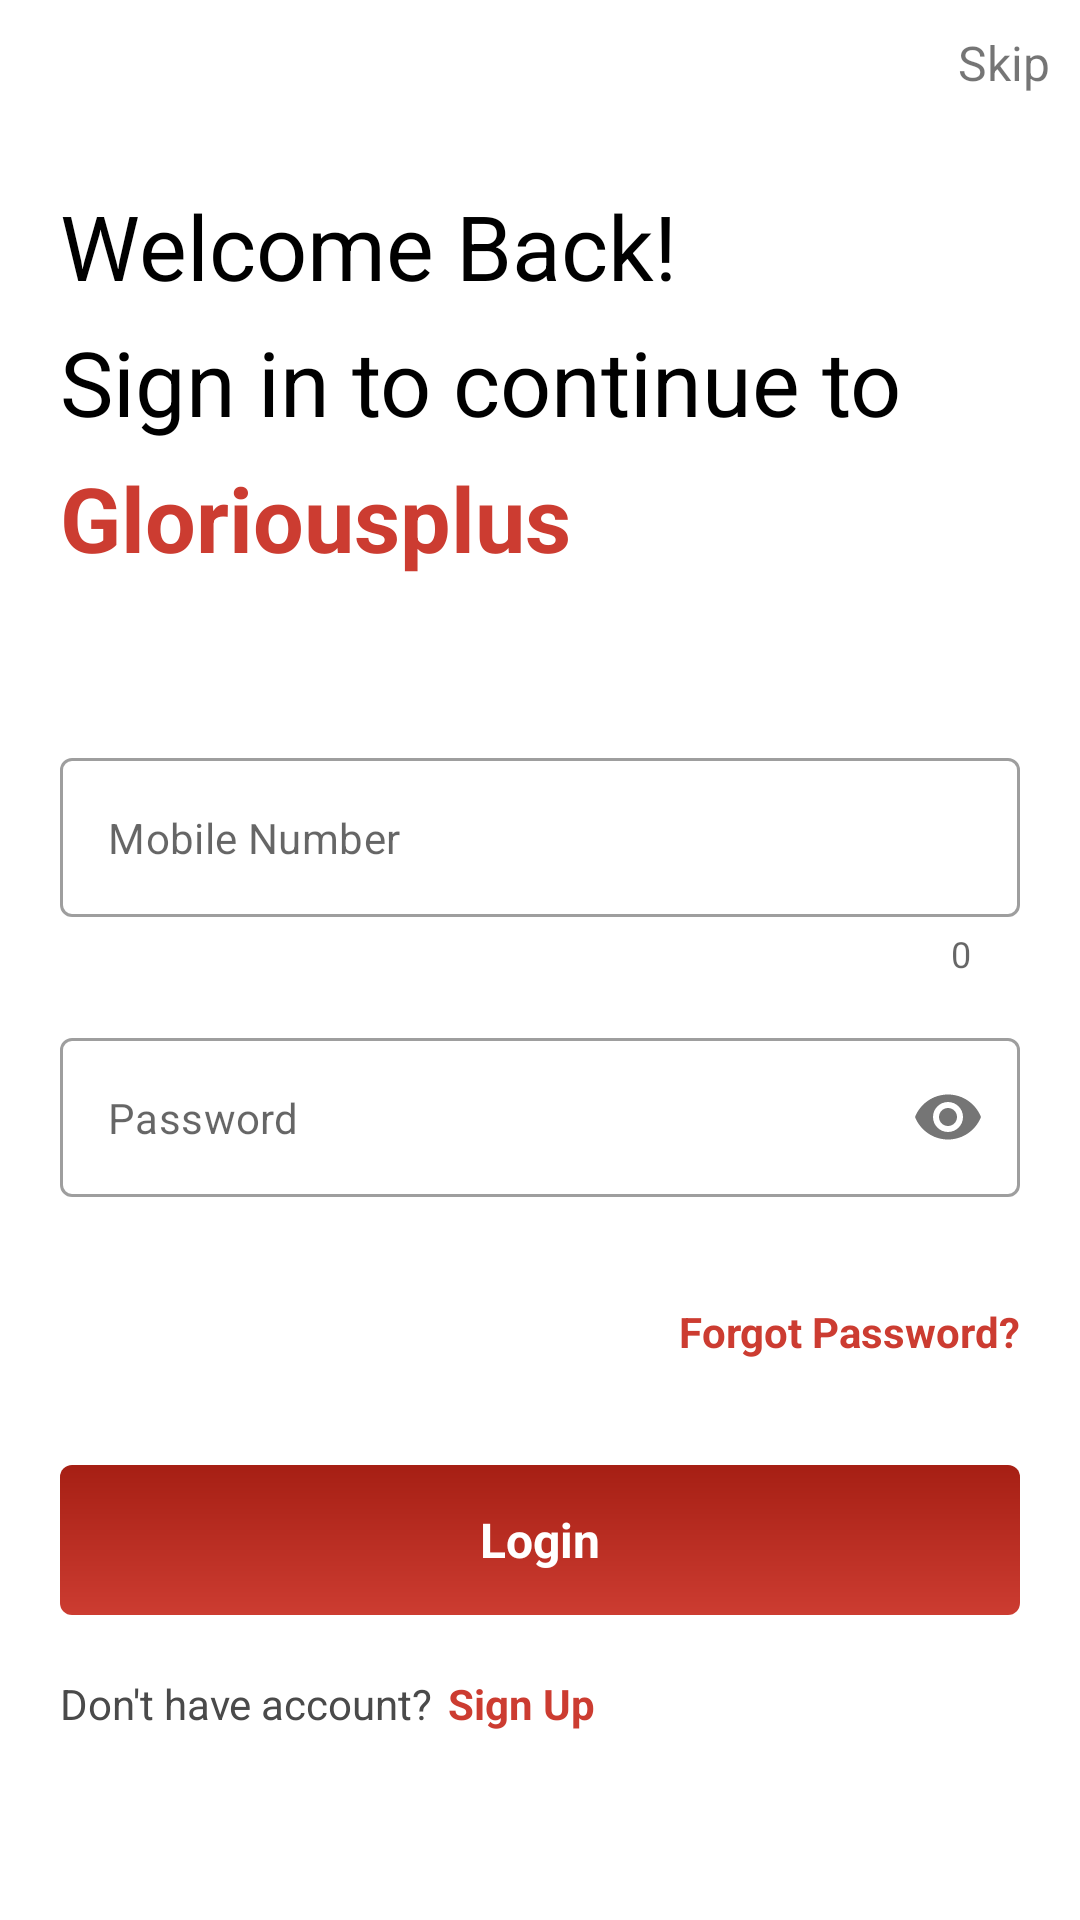

Here is an Android app screen rendered from its layout file. Give the layout XML and the strings, colors and styles it references.
<!-- AndroidManifest.xml: application theme Theme.Glorious -->
<!-- res/layout/activity_sign_in.xml -->
<?xml version="1.0" encoding="utf-8"?>
<RelativeLayout xmlns:android="http://schemas.android.com/apk/res/android"
    xmlns:app="http://schemas.android.com/apk/res-auto"
    android:layout_width="match_parent"
    android:layout_height="match_parent"
    xmlns:tools="http://schemas.android.com/tools"
    android:background="@color/colorWhite"
    tools:context=".signin.SignInActivity"
    android:orientation="vertical">

    <TextView
        android:id="@+id/skipLogin"
        android:layout_width="wrap_content"
        android:layout_height="wrap_content"
        android:layout_alignParentRight="true"
        android:text="@string/skipLogin"
        android:padding="@dimen/size10"
        android:textSize="@dimen/textsize16" />

    <ScrollView
        android:layout_width="match_parent"
        android:layout_height="match_parent"
        android:layout_below="@id/skipLogin">


        <LinearLayout
            android:layout_width="match_parent"
            android:layout_height="match_parent"
            android:layout_margin="@dimen/size20"
            android:layout_marginBottom="@dimen/size10"
            android:orientation="vertical">


            <TextView
                android:layout_width="wrap_content"
                android:layout_height="wrap_content"
                android:text="@string/app_welcome"
                android:textColor="@color/colorBlack"
                android:textSize="@dimen/size30" />

            <TextView
                android:layout_width="match_parent"
                android:layout_height="wrap_content"
                android:layout_marginTop="@dimen/size5"
                android:text="@string/signInText"
                android:textColor="@color/colorBlack"
                android:textSize="@dimen/textsize30" />

            <TextView
                android:layout_width="match_parent"
                android:layout_height="wrap_content"
                android:layout_marginTop="@dimen/size5"
                android:text="@string/app_name_small"
                android:textStyle="bold"
                android:textColor="@color/colorPrimary"
                android:textSize="@dimen/textsize30" />


            <LinearLayout
                android:layout_width="match_parent"
                android:layout_height="wrap_content"
                android:layout_marginTop="@dimen/size40"
                android:orientation="vertical">

                <com.google.android.material.textfield.TextInputLayout
                    style="@style/Widget.MaterialComponents.TextInputLayout.OutlinedBox"
                    android:id="@+id/input_layout_mobile"
                    android:layout_width="match_parent"
                    android:layout_height="wrap_content"
                    android:layout_marginTop="20dp"
                    app:counterEnabled="true"
                    app:hintEnabled="false">

                    <com.google.android.material.textfield.TextInputEditText
                        android:id="@+id/input_number"
                        android:layout_width="match_parent"
                        android:layout_height="match_parent"
                        android:hint="@string/hint_number"
                        android:inputType="number|textNoSuggestions"
                        android:maxLength="10"
                        android:imeOptions="actionNext"

                        android:textSize="@dimen/textsize14" />


                </com.google.android.material.textfield.TextInputLayout>



                <com.google.android.material.textfield.TextInputLayout
                    style="@style/Widget.MaterialComponents.TextInputLayout.OutlinedBox"

                    android:id="@+id/input_layout_email"
                    android:layout_width="match_parent"
                    android:layout_height="wrap_content"
                    android:layout_marginTop="20dp"
                    android:layout_marginBottom="@dimen/size10"
                    app:hintEnabled="false"
                    app:errorEnabled="true"
                    app:passwordToggleEnabled="true">

                    <com.google.android.material.textfield.TextInputEditText
                        android:id="@+id/input_password"
                        android:layout_width="match_parent"
                        android:layout_height="match_parent"
                        android:hint="@string/hint_password"
                        android:imeOptions="actionDone"
                        android:inputType="textPassword"
                        android:singleLine="true"
                        android:textSize="@dimen/textsize14" />

                </com.google.android.material.textfield.TextInputLayout>

                <TextView
                    android:id="@+id/forgotPass"
                    android:layout_width="wrap_content"
                    android:layout_height="wrap_content"
                    android:layout_gravity="right"
                    android:paddingTop="@dimen/size5"
                    android:paddingBottom="@dimen/size10"
                    android:text="Forgot Password?"
                    android:textStyle="bold"
                    android:textColor="@color/colorPrimary"
                    android:textSize="@dimen/textsize14" />

                <CheckBox
                    android:id="@+id/loginOtp"
                    android:layout_width="wrap_content"
                    android:layout_height="wrap_content"
                    android:layout_gravity="right"
                    android:layout_marginRight="10dp"
                    android:text="Login via OTP"
                    android:textSize="@dimen/textsize15"
                    android:visibility="gone" />


                <TextView
                    android:id="@+id/text_login"
                    android:layout_width="match_parent"
                    android:layout_height="@dimen/margin_50"
                    android:layout_marginTop="@dimen/margin_25"
                    android:gravity="center"
                    android:background="@drawable/border_gradient"
                    android:text="@string/loginText"
                    android:textStyle="bold"
                    android:textColor="@color/colorWhite"
                    android:textSize="@dimen/textsize16" />


                <LinearLayout

                    android:layout_width="match_parent"
                    android:layout_height="wrap_content"
                    android:layout_marginTop="@dimen/size10"
                    android:orientation="horizontal"
                    android:paddingTop="@dimen/size10">

                    <TextView
                        android:layout_width="wrap_content"
                        android:layout_height="wrap_content"
                        android:text="@string/don_t_have_account"
                        android:textColor="#4a4a4a"
                        android:textSize="@dimen/textsize14" />

                    <TextView
                        android:id="@+id/text_signup"
                        android:layout_width="wrap_content"
                        android:layout_height="wrap_content"
                        android:layout_marginLeft="@dimen/size5"
                        android:text="@string/text_signUp"
                        android:textStyle="bold"
                        android:layout_marginBottom="@dimen/size30"
                        android:textColor="@color/colorPrimary"
                        android:textSize="@dimen/textsize14" />

                </LinearLayout>

            </LinearLayout>


        </LinearLayout>

    </ScrollView>

</RelativeLayout>
<!-- resources referenced by this layout -->
<resources>
  <color name="colorBlack">#000000</color>
  <color name="colorPrimary">#CC3C31</color>
  <color name="colorWhite">#FFFFFF</color>
  <dimen name="margin_25">25dp</dimen>
  <dimen name="margin_50">50dp</dimen>
  <dimen name="size10">10dp</dimen>
  <dimen name="size20">20dp</dimen>
  <dimen name="size30">30dp</dimen>
  <dimen name="size40">40dp</dimen>
  <dimen name="size5">5dp</dimen>
  <dimen name="textsize14">14sp</dimen>
  <dimen name="textsize15">15sp</dimen>
  <dimen name="textsize16">16sp</dimen>
  <dimen name="textsize30">30sp</dimen>
  <!-- drawable border_gradient (drawable) -->
  <?xml version="1.0" encoding="utf-8"?>
  <shape xmlns:android="http://schemas.android.com/apk/res/android"
      android:shape="rectangle">
      <gradient
          android:angle="90"
          android:endColor="#A61F14"
          android:startColor="@color/colorPrimary" />
      <corners android:radius="@dimen/size4" />
  </shape>
  <string name="app_name_small">Gloriousplus</string>
  <string name="app_welcome">Welcome Back!</string>
  <string name="don_t_have_account">Don\'t have account?</string>
  <string name="hint_number">Mobile Number</string>
  <string name="hint_password">Password</string>
  <string name="loginText">Login</string>
  <string name="signInText">Sign in to continue to</string>
  <string name="skipLogin">Skip</string>
  <string name="text_signUp">Sign Up</string>
  <style name="Theme.Glorious" parent="Theme.MaterialComponents.Light.NoActionBar">
          
          <item name="colorPrimary">@color/purple_500</item>
          <item name="colorPrimaryVariant">@color/colorPrimary</item>
          <item name="colorOnPrimary">@color/colorWhite</item>
          
          <item name="colorSecondary">@color/teal_200</item>
          <item name="colorSecondaryVariant">@color/teal_700</item>
          <item name="colorOnSecondary">@color/colorBlack</item>
          
          <item name="android:statusBarColor">?attr/colorPrimaryVariant</item>
          
      </style>
  <dimen name="size4">4dp</dimen>
  <color name="purple_500">#F83425</color>
  <color name="teal_200">#FF03DAC5</color>
  <color name="teal_700">#FF018786</color>
</resources>
